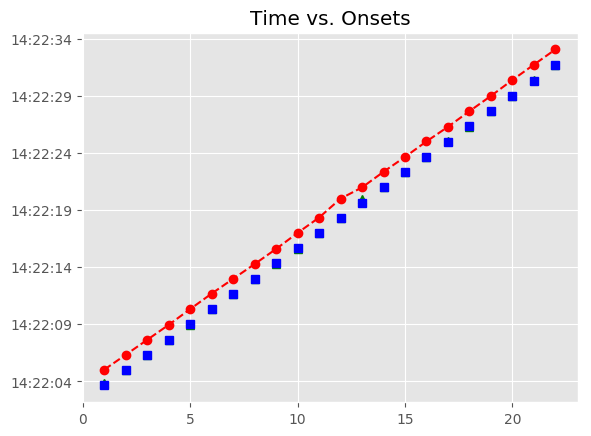

The file beside this chart, header and first rows:
, Asynchrony, Tap Onset, Test, True Onset, User ID, IOI, Max, Min, Sanitized Tap Onset, Sanitized Asynchrony, Sanitized Mean Asynchrony, Sanitized Std Dev Asynchrony, Mean Asynchrony, Std Dev Asynchrony, Missed Taps, Phase Correction Response
1, 1394, 2018-06-14 14:22:05.044464000, P7A1b1, 2018-06-14 14:22:03.650060000, 410, 0 days 00:00:01.346758000, 2018-06-14 14:22:04.323439000, 2018-06-14 14:22:02.976681500, 2018-06-14 14:22:03.849681000, 199.6, 29.09, 88.89, 1356, 79.27, 0, -152
2, 1347, 2018-06-14 14:22:06.343654000, P7A1b1, 2018-06-14 14:22:04.996818000, 410, 0 days 00:00:01.323537000, 2018-06-14 14:22:05.658586500, 2018-06-14 14:22:04.323439000, 2018-06-14 14:22:05.044464000, 47.65, 29.09, 88.89, 1356, 79.27, 0, -24.35
3, 1333, 2018-06-14 14:22:07.653750000, P7A1b1, 2018-06-14 14:22:06.320355000, 410, 0 days 00:00:01.346758000, 2018-06-14 14:22:06.993734000, 2018-06-14 14:22:05.658586500, 2018-06-14 14:22:06.343654000, 23.3, 29.09, 88.89, 1356, 79.27, 0, -36.66
4, 1296, 2018-06-14 14:22:08.963590000, P7A1b1, 2018-06-14 14:22:07.667113000, 410, 0 days 00:00:01.323537000, 2018-06-14 14:22:08.328881500, 2018-06-14 14:22:06.993734000, 2018-06-14 14:22:07.653750000, -13.36, 29.09, 88.89, 1356, 79.27, 0, -13.7
5, 1350, 2018-06-14 14:22:10.341042000, P7A1b1, 2018-06-14 14:22:08.990650000, 410, 0 days 00:00:01.323537000, 2018-06-14 14:22:09.652418500, 2018-06-14 14:22:08.328881500, 2018-06-14 14:22:08.963590000, -27.06, 29.09, 88.89, 1356, 79.27, 0, 53.91
6, 1382, 2018-06-14 14:22:11.696257000, P7A1b1, 2018-06-14 14:22:10.314187000, 410, 0 days 00:00:01.346758000, 2018-06-14 14:22:10.987566000, 2018-06-14 14:22:09.652418500, 2018-06-14 14:22:10.341042000, 26.86, 29.09, 88.89, 1356, 79.27, 0, 8.457
7, 1327, 2018-06-14 14:22:12.988075000, P7A1b1, 2018-06-14 14:22:11.660945000, 410, 0 days 00:00:01.323537000, 2018-06-14 14:22:12.322713500, 2018-06-14 14:22:10.987566000, 2018-06-14 14:22:11.696257000, 35.31, 29.09, 88.89, 1356, 79.27, 0, -31.72
8, 1293, 2018-06-14 14:22:14.277205000, P7A1b1, 2018-06-14 14:22:12.984482000, 410, 0 days 00:00:01.346758000, 2018-06-14 14:22:13.657861000, 2018-06-14 14:22:12.322713500, 2018-06-14 14:22:12.988075000, 3.593, 29.09, 88.89, 1356, 79.27, 0, -57.63
9, 1271, 2018-06-14 14:22:15.602153000, P7A1b1, 2018-06-14 14:22:14.331240000, 410, 0 days 00:00:01.323537000, 2018-06-14 14:22:14.993008500, 2018-06-14 14:22:13.657861000, 2018-06-14 14:22:14.277205000, -54.03, 29.09, 88.89, 1356, 79.27, 0, 1.411
10, 1346, 2018-06-14 14:22:17.001056000, P7A1b1, 2018-06-14 14:22:15.654777000, 410, 0 days 00:00:01.346757000, 2018-06-14 14:22:16.328155500, 2018-06-14 14:22:14.993008500, 2018-06-14 14:22:15.602153000, -52.62, 29.09, 88.89, 1356, 79.27, 0, 52.15
11, 1343, 2018-06-14 14:22:18.344957000, P7A1b1, 2018-06-14 14:22:17.001534000, 410, 0 days 00:00:01.323538000, 2018-06-14 14:22:17.663303000, 2018-06-14 14:22:16.328155500, 2018-06-14 14:22:17.001056000, -0.478, 29.09, 88.89, 1356, 79.27, 0, 20.36
12, 1676, 2018-06-14 14:22:20.000786000, P7A1b1, 2018-06-14 14:22:18.325072000, 410, 0 days 00:00:01.323537000, 2018-06-14 14:22:18.986840500, 2018-06-14 14:22:17.663303000, 2018-06-14 14:22:18.344957000, 19.89, 29.09, 88.89, 1356, 79.27, 0, 332.3
13, 1332, 2018-06-14 14:22:20.980758000, P7A1b1, 2018-06-14 14:22:19.648609000, 410, 0 days 00:00:01.346757000, 2018-06-14 14:22:20.321987500, 2018-06-14 14:22:18.986840500, 2018-06-14 14:22:20.000786000, 352.2, 29.09, 88.89, 1356, 79.27, 0, -366.8
14, 1352, 2018-06-14 14:22:22.346896000, P7A1b1, 2018-06-14 14:22:20.995366000, 410, 0 days 00:00:01.323538000, 2018-06-14 14:22:21.657135000, 2018-06-14 14:22:20.321987500, 2018-06-14 14:22:20.980758000, -14.61, 29.09, 88.89, 1356, 79.27, 0, 42.6
15, 1328, 2018-06-14 14:22:23.647212000, P7A1b1, 2018-06-14 14:22:22.318904000, 410, 0 days 00:00:01.346757000, 2018-06-14 14:22:22.992282500, 2018-06-14 14:22:21.657135000, 2018-06-14 14:22:22.346896000, 27.99, 29.09, 88.89, 1356, 79.27, 0, -46.44
16, 1338, 2018-06-14 14:22:25.003719000, P7A1b1, 2018-06-14 14:22:23.665661000, 410, 0 days 00:00:01.323538000, 2018-06-14 14:22:24.327430000, 2018-06-14 14:22:22.992282500, 2018-06-14 14:22:23.647212000, -18.45, 29.09, 88.89, 1356, 79.27, 0, 32.97
17, 1294, 2018-06-14 14:22:26.283346000, P7A1b1, 2018-06-14 14:22:24.989199000, 410, 0 days 00:00:01.323537000, 2018-06-14 14:22:25.650967500, 2018-06-14 14:22:24.327430000, 2018-06-14 14:22:25.003719000, 14.52, 29.09, 88.89, 1356, 79.27, 0, -43.91
18, 1334, 2018-06-14 14:22:27.647144000, P7A1b1, 2018-06-14 14:22:26.312736000, 410, 0 days 00:00:01.346757000, 2018-06-14 14:22:26.986114500, 2018-06-14 14:22:25.650967500, 2018-06-14 14:22:26.283346000, -29.39, 29.09, 88.89, 1356, 79.27, 0, 17.04
19, 1324, 2018-06-14 14:22:28.983201000, P7A1b1, 2018-06-14 14:22:27.659493000, 410, 0 days 00:00:01.323538000, 2018-06-14 14:22:28.321262000, 2018-06-14 14:22:26.986114500, 2018-06-14 14:22:27.647144000, -12.35, 29.09, 88.89, 1356, 79.27, 0, 12.52
20, 1394, 2018-06-14 14:22:30.377530000, P7A1b1, 2018-06-14 14:22:28.983031000, 410, 0 days 00:00:01.346757000, 2018-06-14 14:22:29.656409500, 2018-06-14 14:22:28.321262000, 2018-06-14 14:22:28.983201000, 0.17, 29.09, 88.89, 1356, 79.27, 0, 47.57
21, 1387, 2018-06-14 14:22:31.716767000, P7A1b1, 2018-06-14 14:22:30.329788000, 410, 0 days 00:00:01.323538000, 2018-06-14 14:22:30.991557000, 2018-06-14 14:22:29.656409500, 2018-06-14 14:22:30.377530000, 47.74, 29.09, 88.89, 1356, 79.27, 0, 15.7
22, 1397, 2018-06-14 14:22:33.049848000, P7A1b1, 2018-06-14 14:22:31.653326000, 410, 0 days 00:00:01.346757000, 2018-06-14 14:22:32.326704500, 2018-06-14 14:22:30.991557000, 2018-06-14 14:22:31.716767000, 63.44, 29.09, 88.89, 1356, 79.27, 0, 
